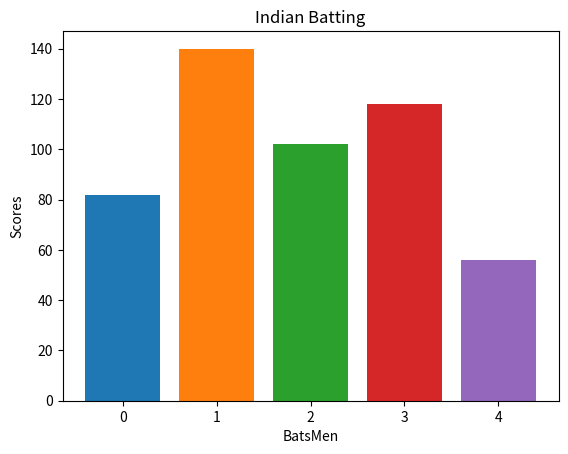

The matplotlib source for this figure:
import matplotlib.pyplot as plt

scores = {"virat":82, "rohit":140, "rahul":102, "dhavan":118, "dhoni":56}

for i, key in enumerate(scores):
    plt.bar(i, scores[key])

plt.xlabel("BatsMen")
plt.ylabel("Scores")

plt.title("Indian Batting")
plt.show()

